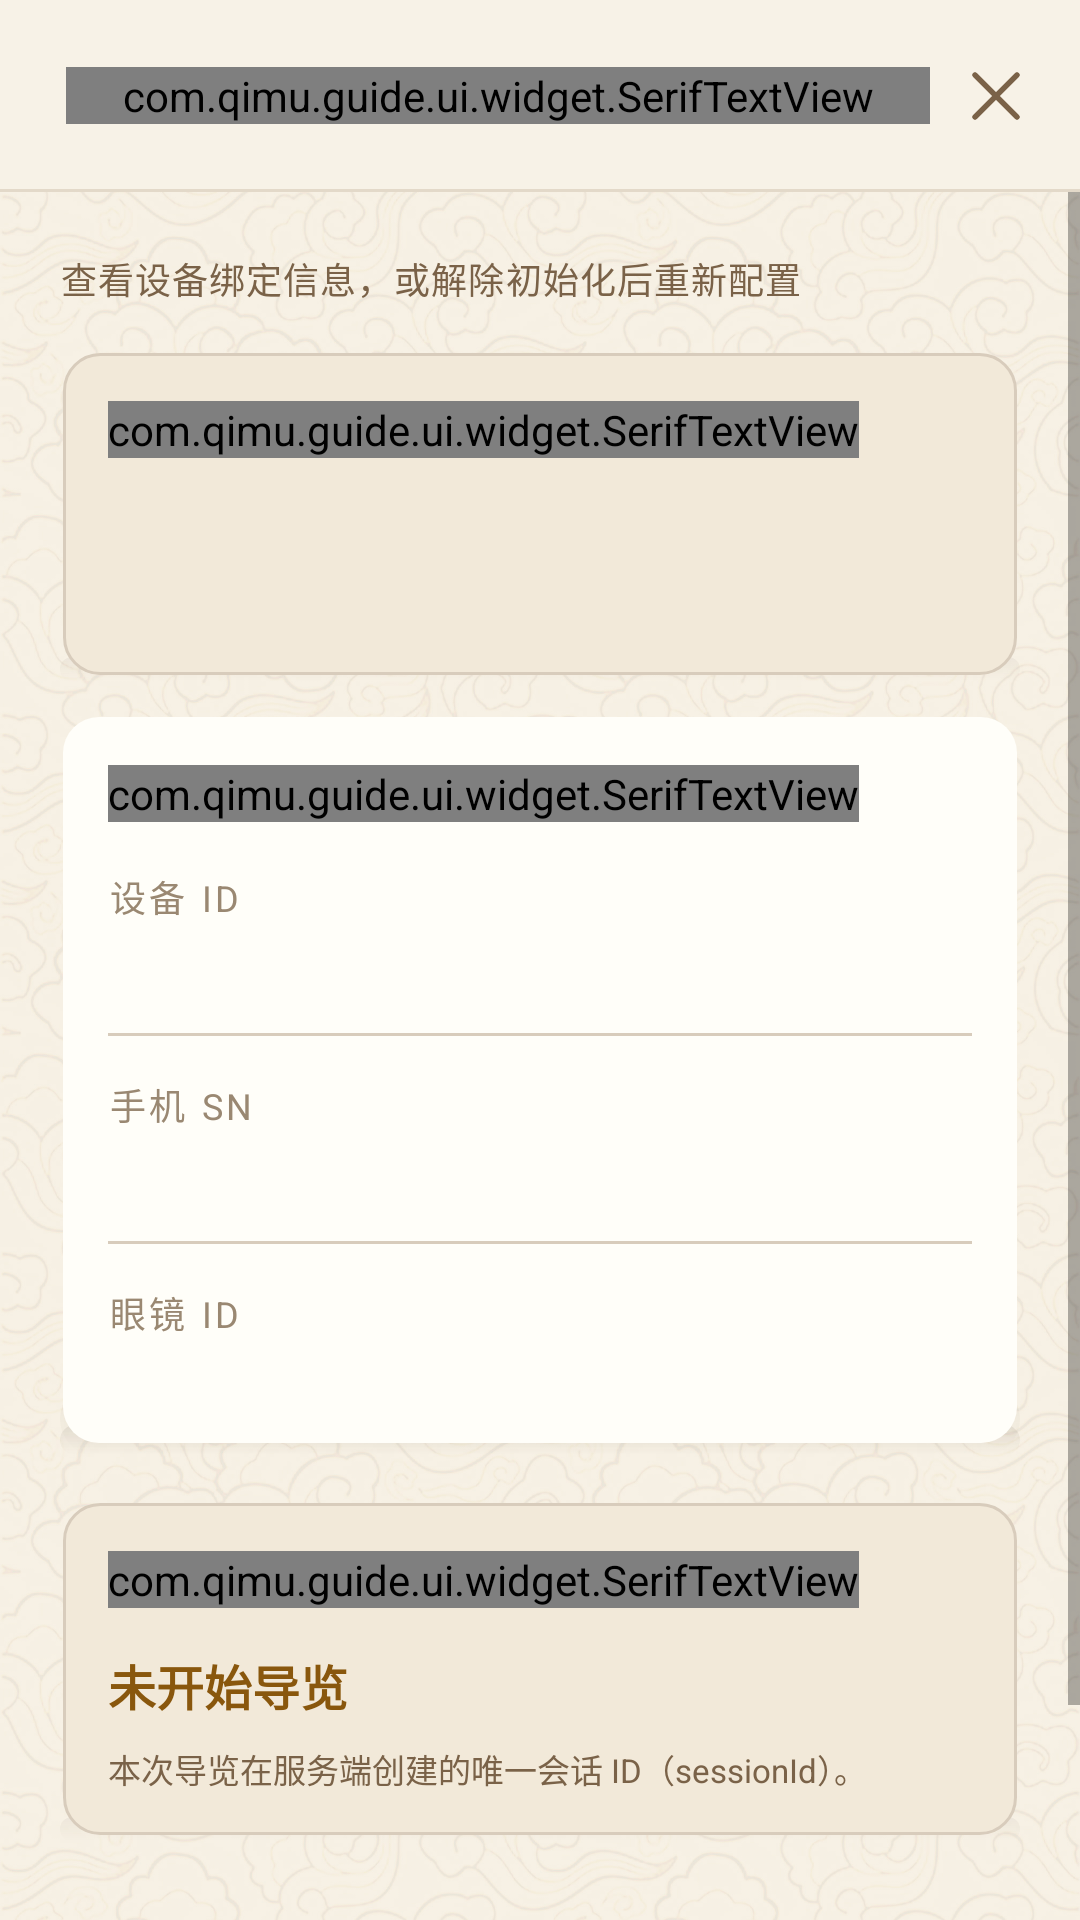

Android layout source for this screen:
<!-- AndroidManifest.xml: application theme AppTheme -->
<!-- res/layout/activity_operator_config.xml -->
<?xml version="1.0" encoding="utf-8"?>
<LinearLayout xmlns:android="http://schemas.android.com/apk/res/android"
    xmlns:app="http://schemas.android.com/apk/res-auto"
    android:layout_width="match_parent"
    android:layout_height="match_parent"
    android:background="@drawable/bg_screen_warm"
    android:orientation="vertical">

    <LinearLayout
        android:layout_width="match_parent"
        android:layout_height="64dp"
        android:background="@drawable/bg_app_bar"
        android:gravity="center_vertical"
        android:orientation="horizontal"
        android:paddingStart="22dp"
        android:paddingEnd="6dp">

        <com.qimu.guide.ui.widget.SerifTextView
            android:layout_width="0dp"
            android:layout_height="wrap_content"
            android:layout_weight="1"
            android:letterSpacing="0.05"
            android:text="@string/operator_config_title"
            android:textAppearance="@style/TextAppearance.Qimu.PageTitle"
            android:textSize="20sp" />

        <ImageButton
            android:id="@+id/btn_close_operator_config"
            android:layout_width="44dp"
            android:layout_height="44dp"
            android:background="?attr/selectableItemBackgroundBorderless"
            android:contentDescription="@string/close_operator_config"
            android:padding="11dp"
            android:src="@drawable/ic_close_24"
            app:tint="@color/qimu_text_secondary" />
    </LinearLayout>

    <ScrollView
        android:layout_width="match_parent"
        android:layout_height="match_parent"
        android:fillViewport="true">

        <LinearLayout
            android:layout_width="match_parent"
            android:layout_height="wrap_content"
            android:orientation="vertical"
            android:paddingStart="@dimen/page_margin"
            android:paddingTop="20dp"
            android:paddingEnd="@dimen/page_margin"
            android:paddingBottom="36dp">

            <TextView
                android:layout_width="match_parent"
                android:layout_height="wrap_content"
                android:letterSpacing="0.03"
                android:lineSpacingExtra="2dp"
                android:text="@string/operator_config_subtitle"
                android:textColor="@color/qimu_text_secondary"
                android:textSize="12sp" />

            <LinearLayout
                android:layout_width="match_parent"
                android:layout_height="wrap_content"
                android:layout_marginTop="16dp"
                android:background="@drawable/bg_card_accent"
                android:orientation="vertical"
                android:padding="@dimen/card_padding">

                <com.qimu.guide.ui.widget.SerifTextView
                    android:layout_width="wrap_content"
                    android:layout_height="wrap_content"
                    android:letterSpacing="0.06"
                    android:text="@string/operator_venue_section"
                    android:textAppearance="@style/TextAppearance.Qimu.SectionTitle"
                    android:textSize="15sp" />

                <TextView
                    android:id="@+id/tv_operator_current_venue"
                    android:layout_width="match_parent"
                    android:layout_height="wrap_content"
                    android:layout_marginTop="14dp"
                    android:fontFamily="sans-serif"
                    android:lineSpacingExtra="2dp"
                    android:textColor="@color/qimu_gold_dark"
                    android:textSize="16sp"
                    android:textStyle="bold" />

                <TextView
                    android:id="@+id/tv_operator_venue_id"
                    android:layout_width="match_parent"
                    android:layout_height="wrap_content"
                    android:layout_marginTop="8dp"
                    android:ellipsize="end"
                    android:fontFamily="monospace"
                    android:maxLines="2"
                    android:textColor="@color/qimu_text_secondary"
                    android:textSize="11sp" />
            </LinearLayout>

            <LinearLayout
                android:layout_width="match_parent"
                android:layout_height="wrap_content"
                android:layout_marginTop="12dp"
                android:background="@drawable/bg_card_default"
                android:orientation="vertical"
                android:padding="@dimen/card_padding">

                <com.qimu.guide.ui.widget.SerifTextView
                    android:layout_width="wrap_content"
                    android:layout_height="wrap_content"
                    android:letterSpacing="0.06"
                    android:text="@string/operator_device_section"
                    android:textAppearance="@style/TextAppearance.Qimu.SectionTitle"
                    android:textSize="15sp" />

                <TextView
                    android:layout_width="match_parent"
                    android:layout_height="wrap_content"
                    android:layout_marginTop="16dp"
                    android:letterSpacing="0.1"
                    android:text="@string/operator_device_id"
                    android:textColor="@color/qimu_text_tertiary"
                    android:textSize="12sp" />

                <TextView
                    android:id="@+id/tv_operator_device_id"
                    android:layout_width="match_parent"
                    android:layout_height="wrap_content"
                    android:layout_marginTop="5dp"
                    android:ellipsize="end"
                    android:fontFamily="monospace"
                    android:maxLines="2"
                    android:textColor="@color/qimu_text_primary"
                    android:textSize="13sp" />

                <View
                    android:layout_width="match_parent"
                    android:layout_height="1dp"
                    android:layout_marginTop="14dp"
                    android:layout_marginBottom="14dp"
                    android:background="@color/qimu_outline" />

                <TextView
                    android:layout_width="match_parent"
                    android:layout_height="wrap_content"
                    android:letterSpacing="0.1"
                    android:text="@string/operator_phone_serial"
                    android:textColor="@color/qimu_text_tertiary"
                    android:textSize="12sp" />

                <TextView
                    android:id="@+id/tv_operator_phone_serial"
                    android:layout_width="match_parent"
                    android:layout_height="wrap_content"
                    android:layout_marginTop="5dp"
                    android:ellipsize="end"
                    android:fontFamily="monospace"
                    android:maxLines="2"
                    android:textColor="@color/qimu_text_primary"
                    android:textSize="13sp" />

                <View
                    android:layout_width="match_parent"
                    android:layout_height="1dp"
                    android:layout_marginTop="14dp"
                    android:layout_marginBottom="14dp"
                    android:background="@color/qimu_outline" />

                <TextView
                    android:layout_width="match_parent"
                    android:layout_height="wrap_content"
                    android:letterSpacing="0.1"
                    android:text="@string/operator_glasses_id"
                    android:textColor="@color/qimu_text_tertiary"
                    android:textSize="12sp" />

                <TextView
                    android:id="@+id/tv_operator_glasses_id"
                    android:layout_width="match_parent"
                    android:layout_height="wrap_content"
                    android:layout_marginTop="5dp"
                    android:ellipsize="end"
                    android:fontFamily="monospace"
                    android:maxLines="2"
                    android:textColor="@color/qimu_text_primary"
                    android:textSize="13sp" />
            </LinearLayout>

            <LinearLayout
                android:id="@+id/layout_current_order"
                android:layout_width="match_parent"
                android:layout_height="wrap_content"
                android:layout_marginTop="16dp"
                android:background="@drawable/bg_card_accent"
                android:orientation="vertical"
                android:padding="@dimen/card_padding">

                <com.qimu.guide.ui.widget.SerifTextView
                    android:layout_width="wrap_content"
                    android:layout_height="wrap_content"
                    android:letterSpacing="0.06"
                    android:text="@string/current_order_title"
                    android:textAppearance="@style/TextAppearance.Qimu.SectionTitle"
                    android:textSize="15sp" />

                <TextView
                    android:id="@+id/tv_current_order_id"
                    android:layout_width="wrap_content"
                    android:layout_height="wrap_content"
                    android:layout_marginTop="14dp"
                    android:fontFamily="sans-serif"
                    android:lineSpacingExtra="2dp"
                    android:text="@string/current_order_placeholder"
                    android:textColor="@color/qimu_gold_dark"
                    android:textSize="16sp"
                    android:textStyle="bold" />

                <TextView
                    android:layout_width="match_parent"
                    android:layout_height="wrap_content"
                    android:layout_marginTop="8dp"
                    android:lineSpacingExtra="2dp"
                    android:text="@string/current_order_hint"
                    android:textColor="@color/qimu_text_secondary"
                    android:textSize="11sp" />
            </LinearLayout>

            <com.google.android.material.button.MaterialButton
                android:id="@+id/btn_reset_device"
                style="@style/Widget.Qimu.Button.DangerOutline"
                android:layout_width="match_parent"
                android:layout_height="48dp"
                android:layout_marginTop="24dp"
                android:letterSpacing="0.08"
                android:text="@string/operator_reset_button" />
        </LinearLayout>
    </ScrollView>
</LinearLayout>
<!-- resources referenced by this layout -->
<resources>
  <color name="qimu_gold_dark">#89570D</color>
  <color name="qimu_outline">#D8CCBC</color>
  <color name="qimu_text_primary">#1E1208</color>
  <color name="qimu_text_secondary">#7A6248</color>
  <color name="qimu_text_tertiary">#9A8872</color>
  <dimen name="card_padding">16dp</dimen>
  <dimen name="page_margin">20dp</dimen>
  <!-- drawable bg_app_bar (drawable) -->
  <?xml version="1.0" encoding="utf-8"?>
  <layer-list xmlns:android="http://schemas.android.com/apk/res/android">
      <item><shape><solid android:color="@color/qimu_app_bar" /></shape></item>
      <item android:height="1dp" android:gravity="bottom"><shape><solid android:color="@color/qimu_header_line" /></shape></item>
  </layer-list>
  <!-- drawable bg_screen_warm (drawable) -->
  <?xml version="1.0" encoding="utf-8"?>
  <bitmap xmlns:android="http://schemas.android.com/apk/res/android"
      android:antialias="true"
      android:dither="true"
      android:filter="true"
      android:gravity="fill"
      android:src="@drawable/qimu_cloud_pattern" />
  <!-- drawable ic_close_24 (drawable) -->
  <?xml version="1.0" encoding="utf-8"?>
  <vector xmlns:android="http://schemas.android.com/apk/res/android"
      android:width="24dp"
      android:height="24dp"
      android:viewportWidth="24"
      android:viewportHeight="24">
      <path
          android:fillColor="@android:color/transparent"
          android:pathData="M5,5 L19,19 M19,5 L5,19"
          android:strokeColor="#FF000000"
          android:strokeLineCap="round"
          android:strokeWidth="1.8" />
  </vector>
  <string name="close_operator_config">关闭运营配置</string>
  <string name="current_order_hint">本次导览在服务端创建的唯一会话 ID（sessionId）。</string>
  <string name="current_order_placeholder">未开始导览</string>
  <string name="current_order_title">当前导览会话</string>
  <string name="operator_config_subtitle">查看设备绑定信息，或解除初始化后重新配置</string>
  <string name="operator_config_title">运营配置</string>
  <string name="operator_device_id">设备 ID</string>
  <string name="operator_device_section">设备信息</string>
  <string name="operator_glasses_id">眼镜 ID</string>
  <string name="operator_phone_serial">手机 SN</string>
  <string name="operator_reset_button">重置设备</string>
  <string name="operator_venue_section">默认场馆</string>
  <style name="TextAppearance.Qimu.PageTitle" parent="TextAppearance.MaterialComponents.Headline5">
          <item name="android:fontFamily">@font/noto_serif_sc_bold</item>
          <item name="fontFamily">@font/noto_serif_sc_bold</item>
          <item name="android:textColor">@color/qimu_text_primary</item>
          <item name="android:textSize">24sp</item>
          <item name="android:textStyle">bold</item>
          <item name="android:letterSpacing">0.06</item>
      </style>
  <style name="TextAppearance.Qimu.SectionTitle" parent="TextAppearance.MaterialComponents.Subtitle1">
          <item name="android:fontFamily">@font/noto_serif_sc_bold</item>
          <item name="fontFamily">@font/noto_serif_sc_bold</item>
          <item name="android:textColor">@color/qimu_text_primary</item>
          <item name="android:textSize">15sp</item>
          <item name="android:textStyle">bold</item>
      </style>
  <style name="AppTheme" parent="AppTheme.Base" />
  <color name="qimu_app_bar">#F7F2E7</color>
  <color name="qimu_header_line">#E3D9C9</color>
  <dimen name="radius_card">12dp</dimen>
  <color name="qimu_card_accent">#F2E9D9</color>
  <color name="qimu_surface">#FFFEF9</color>
  <color name="qimu_brown">#6B4928</color>
  <color name="qimu_brown_dark">#52351D</color>
  <color name="qimu_gold">#A8701E</color>
  <color name="qimu_nav_background">#FCFAF4</color>
</resources>
